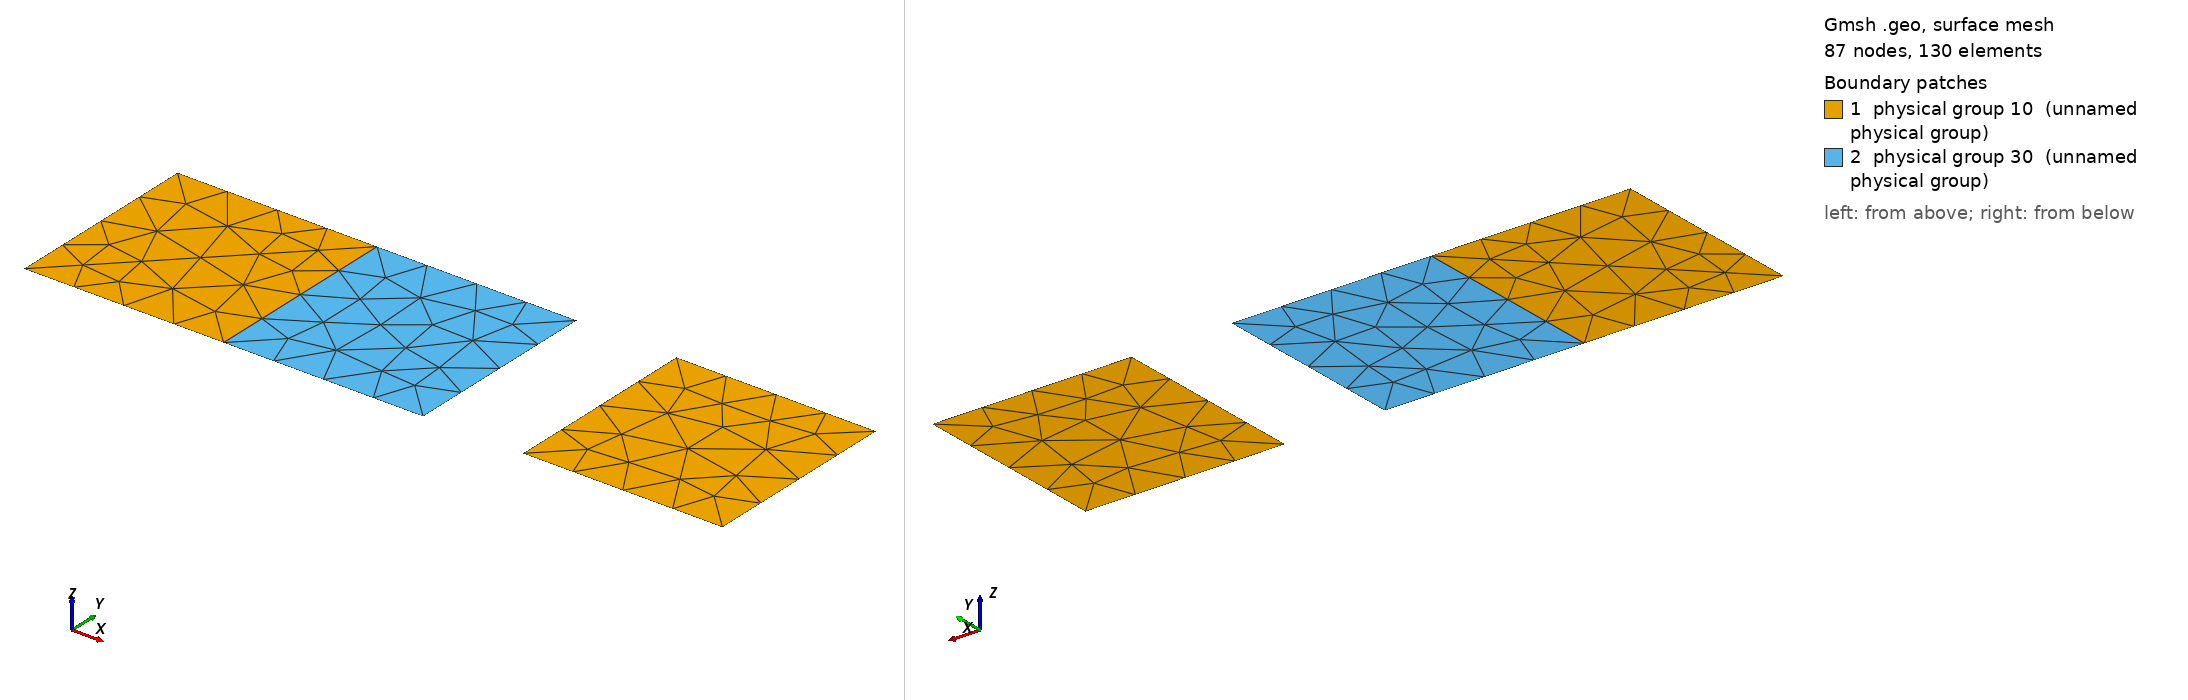

Gmsh geometry script, surface-meshed: 87 nodes, 130 surface elements. Boundary patches (legend numbers): 1 physical group 10 (unnamed physical group), 2 physical group 30 (unnamed physical group). Left view from above one corner, right view from below the opposite corner. Legend entries are the model's physical surfaces. The drawing asked Gmsh for element sizes between 1% and 20% of the model's largest extent; the script's own settings can give other sizes.

=== test_geo_0.geo (drawn) ===
// Geo file generated by dolomites/tiziano
// --------------------------------------------------------
lc = 0.5;

// Points and Lines ---------------------------------------
Point(1)={0.0, 0.0, 0, lc};
Point(2)={2.0, 0.0, 0, lc};
Line(1)={1, 2};
Point(5)={2.0, 2.0, 0, lc};
Line(2)={2, 5};
Line(3)={5, 1};
Point(6)={0.0, 2.0, 0, lc};
Line(4)={5, 6};
Line(5)={6, 1};
Point(3)={4.0, 0.0, 0, lc};
Line(6)={2, 3};
Point(4)={4.0, 2.0, 0, lc};
Line(7)={3, 4};
Line(8)={4, 5};
Point(7)={5.0, 0.0, 0, lc};
Point(8)={7.0, 0.0, 0, lc};
Line(9)={7, 8};
Point(9)={7.0, 2.0, 0, lc};
Line(10)={8, 9};
Point(10)={5.0, 2.0, 0, lc};
Line(11)={9, 10};
Line(12)={10, 7};

// Curve Loops --------------------------------------------
 
Curve Loop(1)={1, 2, 3};

Curve Loop(2)={-3, 5, 4};

Curve Loop(3)={7, 8, -2, 6};

Curve Loop(4)={11, 12, 9, 10};

// Plane Surfaces -----------------------------------------
Plane Surface(1)={1};
Plane Surface(2)={2};
Plane Surface(3)={3};
Plane Surface(4)={4};

// Physical Surfaces --------------------------------------
Physical Surface(10)={1, 2, 4};
Physical Surface(30)={3};

// Physical Lines -----------------------------------------
Physical Line(5)={1, 4, 5, 6, 8};
Physical Line(8)={3};
Physical Line(2)={7};
Physical Line(4)={9, 11};
Physical Line(3)={12};
